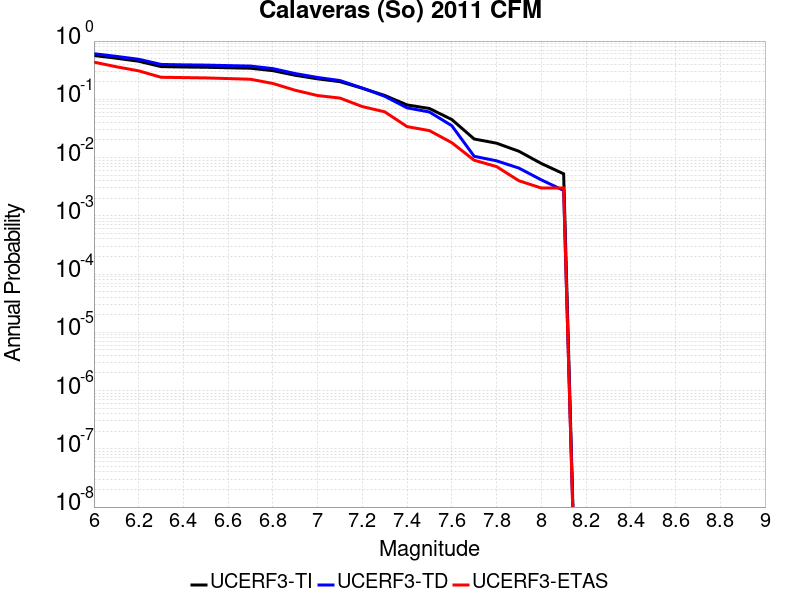

The table this chart was drawn from, first rows:
Magnitude, UCERF3-TI Prob, UCERF3-TD Prob, UCERF3-ETAS Prob
6.0, 0.565, 0.6066, 0.435
6.1, 0.5078, 0.5461, 0.362
6.2, 0.4503, 0.4867, 0.308
6.3, 0.3646, 0.3971, 0.239
6.4, 0.3586, 0.3906, 0.236
6.5, 0.3551, 0.3869, 0.233
6.6, 0.3479, 0.3791, 0.227
6.7, 0.3417, 0.3724, 0.221
6.8, 0.3103, 0.3365, 0.187
6.9, 0.2586, 0.2767, 0.143
7.0, 0.2246, 0.2371, 0.116
7.1, 0.201, 0.2099, 0.105
7.2, 0.1547, 0.1561, 0.075
7.3, 0.1166, 0.1128, 0.061
7.4, 0.08009, 0.07136, 0.034
7.5, 0.06954, 0.06052, 0.029
7.6, 0.04497, 0.03525, 0.018
7.7, 0.02084, 0.01051, 0.009
7.8, 0.01765, 0.008788, 0.007
7.9, 0.01283, 0.006593, 0.004
8.0, 0.007916, 0.004142, 0.003
8.1, 0.005259, 0.002728, 0.003
